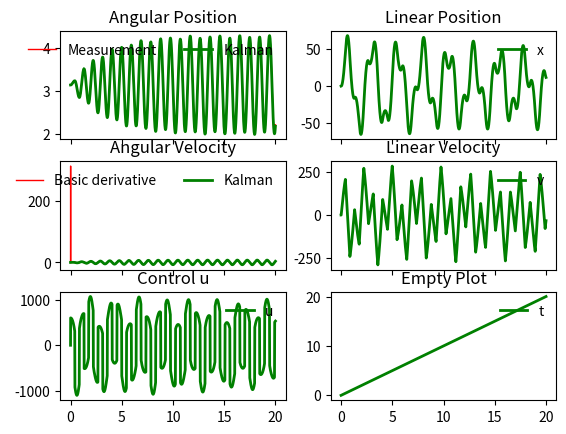

This chart was generated by the following Python code:
# pylint: disable-all
import numpy as np
import matplotlib.pyplot as plt
import math
import scipy.linalg

#----------------------- Functions ---------------------#

# Swingup control
def swingup(x, v, theta, thetadot):
	ksu = 600.0
	kcw = 1.37*ksu
	Lt = 150
	E = pendE(theta, thetadot)
	Eup = pendE(0, 0)
	Kx = 1.0
	Kv = 1.5
	if E <= Eup:
		return -ksu*sign(thetadot*math.cos(theta)) + kcw*sign(x)*math.log(1 - abs(x)/Lt)
	else:
		return -(Kx*x + Kv*v) # pushes cart towards the center

# Returns the sign of a value
def sign(val):
	if val < 0: return -1
	if val==0: return 0
	return 1

# Returns the pedulum energy
def pendE(theta, thetadot):
    Ih = 2676.83 	# kgmm^2
    g = 9810.0 		# mm/s^2
    m = .094 		# kg
    L = 144.4  		# mm
    return 0.5*Ih*thetadot**2 + m*g*L*math.cos(theta)

# Balance control
def LQR(x, v, theta, thetadot):
	Kx = -4.472
	Kv = -5.621
	Kt = -33492.0
	Kw = -4749.0
	return -(Kx*x + Kv*v + Kt*theta + Kw*thetadot)

# xdot
def xdot(x, u):
	Xdot = x[1]
	vdot = u
	thetadot = x[3]
	wdot = (g*math.sin(x[2]) - u*math.cos(x[2]))/Le - Beta*x[3]
	return np.transpose(np.array([Xdot, vdot, thetadot, wdot]))

# rk4 updates x
def rk4(x, xdot, u, dt):
	k1 = xdot(x, u)*dt
	k2 = xdot(x + k1/2, u)*dt
	k3 = xdot(x + k2/2, u)*dt
	k4 = xdot(x + k3, u)*dt
	return x + (k1 + 2*k2 + 2*k3 + k4)/6

# Kalman Filter
def kalmanFilter(z_kp1, u, xplus_k, Pplus_k, dt, Q, R):
	theta_minus_kp1 = xplus_k[0] + xplus_k[1]*dt
	omega_minus_kp1 = xplus_k[1] + ((g*math.sin(xplus_k[0]) - u*math.cos(xplus_k[0]))/Le -Beta*xplus_k[1])*dt
	xminus_kp1 = np.array([theta_minus_kp1, omega_minus_kp1])
	F_kp1 = np.array([ [1,dt], [(g*math.cos(xminus_kp1[0]) + u*math.sin(xminus_kp1[0]))*dt/Le, 1 - Beta*dt] ])
	H_kp1 = np.array([1,0])
	Pminus_kp1 = F_kp1 @ Pplus_k @ F_kp1.T + Q
	nu_kp1 = z_kp1 - xminus_kp1[0]
	S_kp1 = H_kp1 @ Pminus_kp1 @ H_kp1.T + R
	K_kp1 = (Pminus_kp1 @ H_kp1.T)/S_kp1
	xplus_kp1 = xminus_kp1 + K_kp1*nu_kp1
	I = np.identity(2)
	Pplus_kp1 = (I - K_kp1 @ H_kp1) @ Pminus_kp1
	Pplus_kp1 = np.absolute(Pplus_kp1)
	return (xplus_kp1, Pplus_kp1)

#------------------------- Inputs ----------------------#

# Physical Parameters
g = 9810 # mm/s^2
Le = 197.21 # Effective Pendulum length
L = 144.4 # hinge to CoM length
Lt = 250 # Half the track length
m = .094 #kg
Ih = 2676.83 #kgmm^2
K = 0
Beta = .5 #Damping

# Initial Conditions
x0 = 0
v0 = 0
theta0 = (math.pi/180)*180 # Offset in degrees
w0 = 0

# Time and frequencies
tFinal = 20
tInitial = 0
Nsteps = 10000
kalmanFrequency = 100 # Hz
kdt = 1 / kalmanFrequency
Ni = (int) (tFinal - tInitial) * kalmanFrequency
print(Ni)

#------------------------- Setup -----------------------#

# Setting up time vector and initial conditions
t, dt = np.linspace(0,tFinal,Nsteps, retstep=True)
x = np.empty((4,t.size))
xplus = np.empty((2,Ni))
z = np.empty((t.size))
w = np.empty((t.size))
w_basic = np.empty(Ni)
z_meas = np.empty(Ni)
u = np.empty(Ni)
P = np.empty((2,2,t.size))
x[:,0] = np.array([x0, v0, theta0, w0]).T
xplus[:,0] = np.array([theta0, w0]).T
P[:,:,0] = np.array([[0,0], [0,0]])
w[0] = w0
w_basic[0] = w0
u[0] = 0

# Normal Random number generator
sigma_v_theta = .1*2*math.pi/360 # Measurement noise
sigma_w_theta = .1*2*math.pi/360 # Process noise
sigma_w_omega = .1*2*math.pi/360 # Proces noise
rand_v = np.random.normal(0, sigma_v_theta, t.size)
rand_w_theta = np.random.normal(0, sigma_w_theta, t.size)
rand_w_omega = np.random.normal(0, sigma_w_omega, t.size)
Q = np.array([[sigma_w_theta**2, 0],[0, sigma_w_omega**2]])
R = sigma_v_theta**2

#------------------- Simulation Loop -------------------#

# Looping over time vector and Simulating Dynamics
lastTime = 0
i = 1
tkalman = np.empty(Ni)
tkalman[0] = 0
Pi = np.array([[0,0], [0,0]])

for k, _ in enumerate(t):
	z[k] = x[2,k] + rand_v[k] # Measurement
	deltaT = t[k] - lastTime  # Checking track up time since last kalman update
	if deltaT >= kdt:
		z_meas[i] = z[k] 
		xplus[:,i], Pi = kalmanFilter(z[k], u[i-1], xplus[:,i-1], Pi, deltaT, Q, R) # Kalman Filter
		w_basic[i] = (z_meas[i] - z_meas[i-1]) / deltaT # Basic angular velocity
		# u[i] = LQR(x[0,k], x[1,k], x[2,k], x[3,k]) # LQR Control w/ perfect feedback
		# u[i] = LQR(x[0,k], x[1,k], xplus[0,i], xplus[1,i]) # LQR Control w/ Kalman
		# u[i] = LQR(x[0,k], x[1,k], z[k], w_basic[i]) # LQR Control w/o Kalman
		u[i] = swingup(x[0,k], x[1,k], x[2,k], x[3,k]) # Swingup Control w/ perfect feedback
		tkalman[i] = t[k] # Time for kalman filter
		lastTime = t[k]
		i += 1
	if k != t.size - 1:
		x[:,k+1] = rk4(x[:,k], xdot, u[i-1], dt) # System dynamics

#----------------------- Plotting ----------------------#

# Defining subplots
fig, axs = plt.subplots(3, 2, sharex=True)

# Plotting Angular Position
axs[0, 0].plot(t,z,'r-',linewidth=1,label = 'Measurement')
#ax1.plot(t,x[2,:],'r-',linewidth=1,label = 'Actual')
axs[0, 0].plot(tkalman,xplus[0,:], 'g-', linewidth=2, label = 'Kalman')
axs[0, 0].set_title('Angular Position')

# Plotting Angular Velocity
axs[1, 0].plot(tkalman,w_basic,'r-',linewidth=1,label = 'Basic derivative')
#ax2.plot(t,x[3,:],'r-',linewidth=1,label = 'Actual')
axs[1, 0].plot(tkalman,xplus[1,:], 'g-', linewidth=2, label = 'Kalman')
axs[1, 0].set_title('Angular Velocity')

# Plotting Control
axs[2, 0].plot(tkalman,u, 'g-', linewidth=2, label = 'u')
axs[2, 0].set_title('Control u')

# Plotting Linear Position
axs[0, 1].plot(t, x[0,:], 'g-', linewidth=2, label = 'x')
axs[0, 1].set_title('Linear Position')

# Plotting Linear Velocity
axs[1, 1].plot(t, x[1,:], 'g-', linewidth=2, label = 'v')
axs[1, 1].set_title('Linear Velocity')

# Empty Plot
axs[2, 1].plot(t, t, 'g-', linewidth=2, label = 't')
axs[2, 1].set_title('Empty Plot')

# Legend settings
axs[0, 0].legend(frameon=False, loc='upper right', ncol=2)
axs[1, 0].legend(frameon=False, loc='upper right', ncol=2)
axs[2, 0].legend(frameon=False, loc='upper right', ncol=1)
axs[0, 1].legend(frameon=False, loc='upper right', ncol=2)
axs[1, 1].legend(frameon=False, loc='upper right', ncol=2)
axs[2, 1].legend(frameon=False, loc='upper right', ncol=1)

# Show plot
plt.show()
